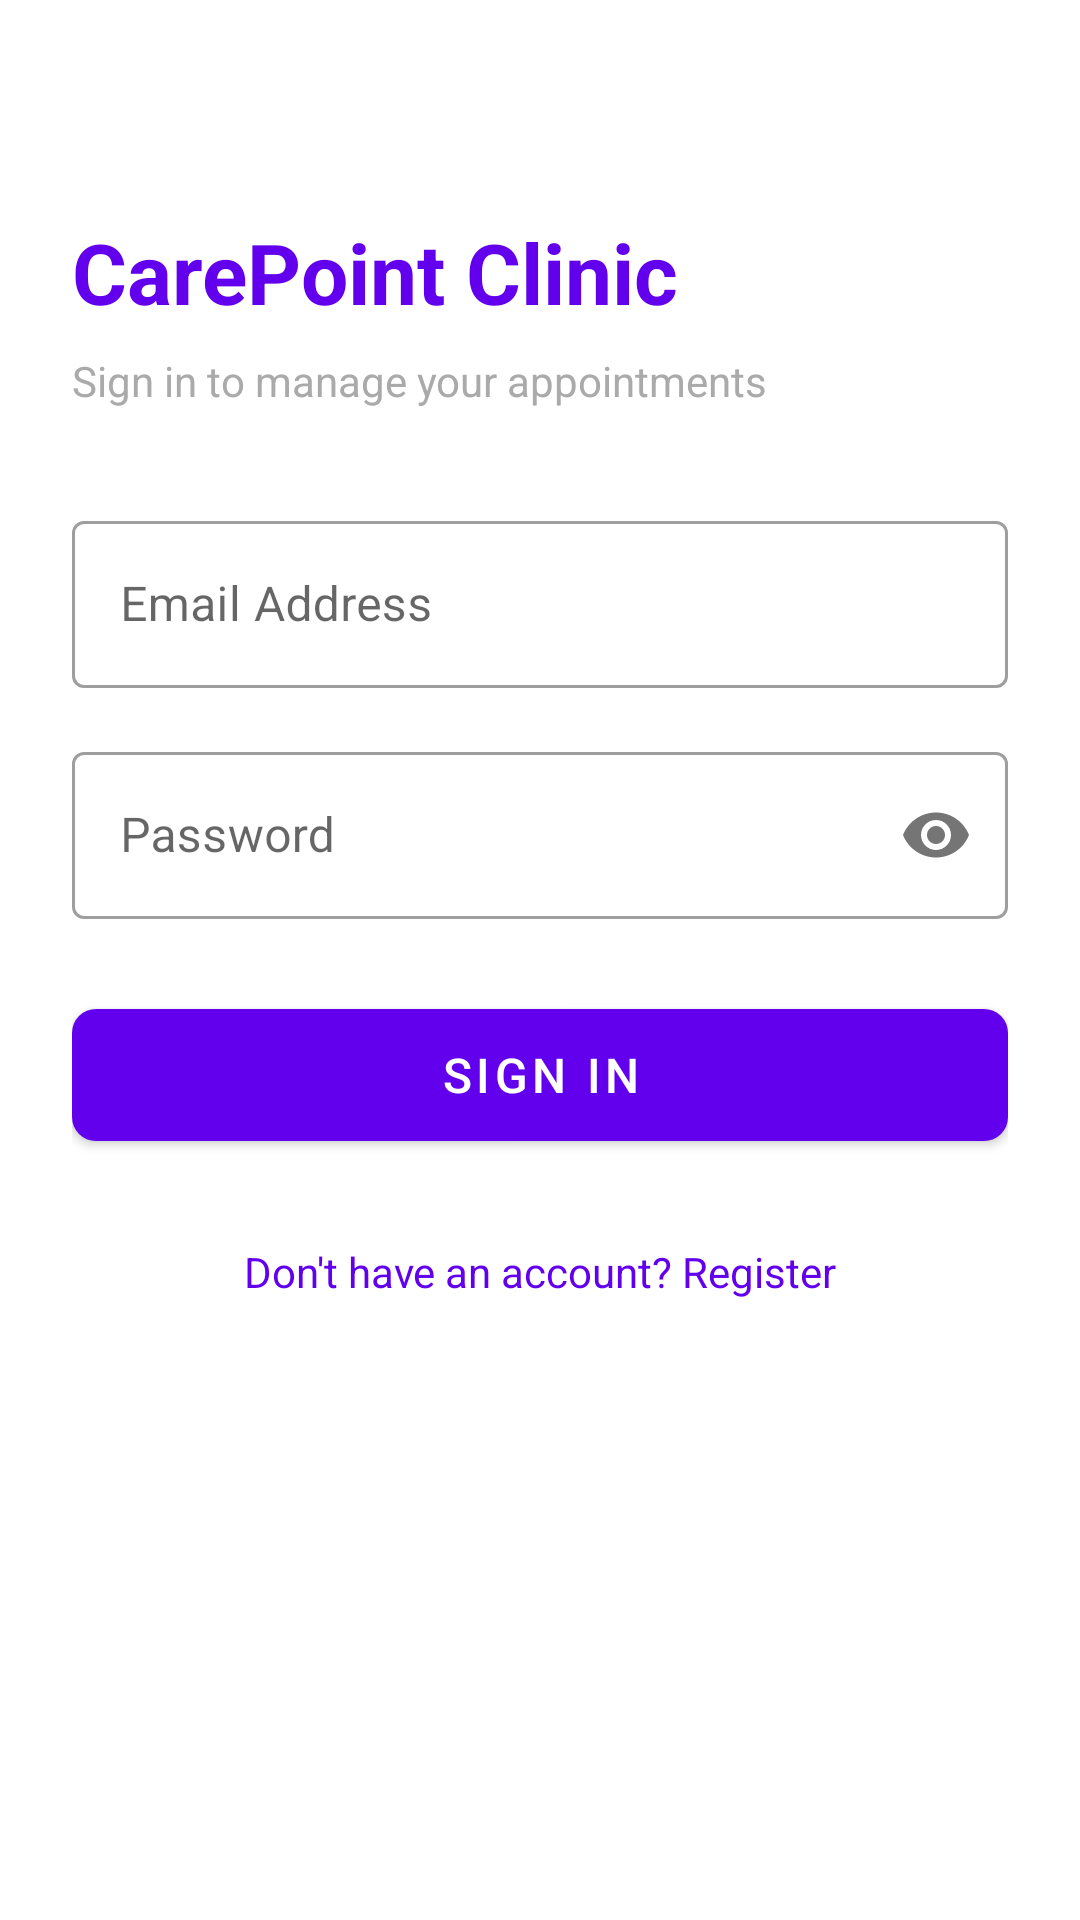

Produce the Android XML layout that renders to this screen, including the resource entries it uses.
<!-- AndroidManifest.xml: application theme Theme.MaterialComponents.DayNight.NoActionBar -->
<!-- res/layout/activity_login.xml -->
<?xml version="1.0" encoding="utf-8"?>
<androidx.constraintlayout.widget.ConstraintLayout
    xmlns:android="http://schemas.android.com/apk/res/android"
    xmlns:app="http://schemas.android.com/apk/res-auto"
    xmlns:tools="http://schemas.android.com/tools"
    android:layout_width="match_parent"
    android:layout_height="match_parent"
    android:padding="24dp"
    tools:context=".ui.auth.LoginActivity">

    
    <TextView
        android:id="@+id/tvLoginTitle"
        android:layout_width="0dp"
        android:layout_height="wrap_content"
        android:layout_marginTop="48dp"
        android:text="CarePoint Clinic"
        android:textColor="@color/design_default_color_primary"
        android:textSize="28sp"
        android:textStyle="bold"
        app:layout_constraintEnd_toEndOf="parent"
        app:layout_constraintStart_toStartOf="parent"
        app:layout_constraintTop_toTopOf="parent" />

    <TextView
        android:id="@+id/tvLoginSubtitle"
        android:layout_width="0dp"
        android:layout_height="wrap_content"
        android:layout_marginTop="8dp"
        android:text="Sign in to manage your appointments"
        android:textColor="@android:color/darker_gray"
        android:textSize="14sp"
        app:layout_constraintEnd_toEndOf="parent"
        app:layout_constraintStart_toStartOf="parent"
        app:layout_constraintTop_toBottomOf="@id/tvLoginTitle" />

    
    <com.google.android.material.textfield.TextInputLayout
        android:id="@+id/tilEmail"
        style="@style/Widget.MaterialComponents.TextInputLayout.OutlinedBox"
        android:layout_width="0dp"
        android:layout_height="wrap_content"
        android:layout_marginTop="32dp"
        android:hint="Email Address"
        app:layout_constraintEnd_toEndOf="parent"
        app:layout_constraintStart_toStartOf="parent"
        app:layout_constraintTop_toBottomOf="@id/tvLoginSubtitle">

        <com.google.android.material.textfield.TextInputEditText
            android:id="@+id/etEmail"
            android:layout_width="match_parent"
            android:layout_height="wrap_content"
            android:inputType="textEmailAddress"
            android:maxLines="1" />
    </com.google.android.material.textfield.TextInputLayout>

    
    <com.google.android.material.textfield.TextInputLayout
        android:id="@+id/tilPassword"
        style="@style/Widget.MaterialComponents.TextInputLayout.OutlinedBox"
        android:layout_width="0dp"
        android:layout_height="wrap_content"
        android:layout_marginTop="16dp"
        android:hint="Password"
        app:passwordToggleEnabled="true"
        app:layout_constraintEnd_toEndOf="parent"
        app:layout_constraintStart_toStartOf="parent"
        app:layout_constraintTop_toBottomOf="@id/tilEmail">

        <com.google.android.material.textfield.TextInputEditText
            android:id="@+id/etPassword"
            android:layout_width="match_parent"
            android:layout_height="wrap_content"
            android:inputType="textPassword"
            android:maxLines="1" />
    </com.google.android.material.textfield.TextInputLayout>

    
    <com.google.android.material.button.MaterialButton
        android:id="@+id/btnLogin"
        android:layout_width="0dp"
        android:layout_height="56dp"
        android:layout_marginTop="24dp"
        android:text="Sign In"
        android:textSize="16sp"
        app:cornerRadius="8dp"
        app:layout_constraintEnd_toEndOf="parent"
        app:layout_constraintStart_toStartOf="parent"
        app:layout_constraintTop_toBottomOf="@id/tilPassword" />

    
    <TextView
        android:id="@+id/tvGoToRegister"
        android:layout_width="wrap_content"
        android:layout_height="wrap_content"
        android:layout_marginTop="20dp"
        android:padding="8dp"
        android:text="Don't have an account? Register"
        android:textColor="@color/design_default_color_primary"
        android:textSize="14sp"
        app:layout_constraintEnd_toEndOf="parent"
        app:layout_constraintStart_toStartOf="parent"
        app:layout_constraintTop_toBottomOf="@id/btnLogin" />

</androidx.constraintlayout.widget.ConstraintLayout>
<!-- resources referenced by this layout -->
<resources>

</resources>
